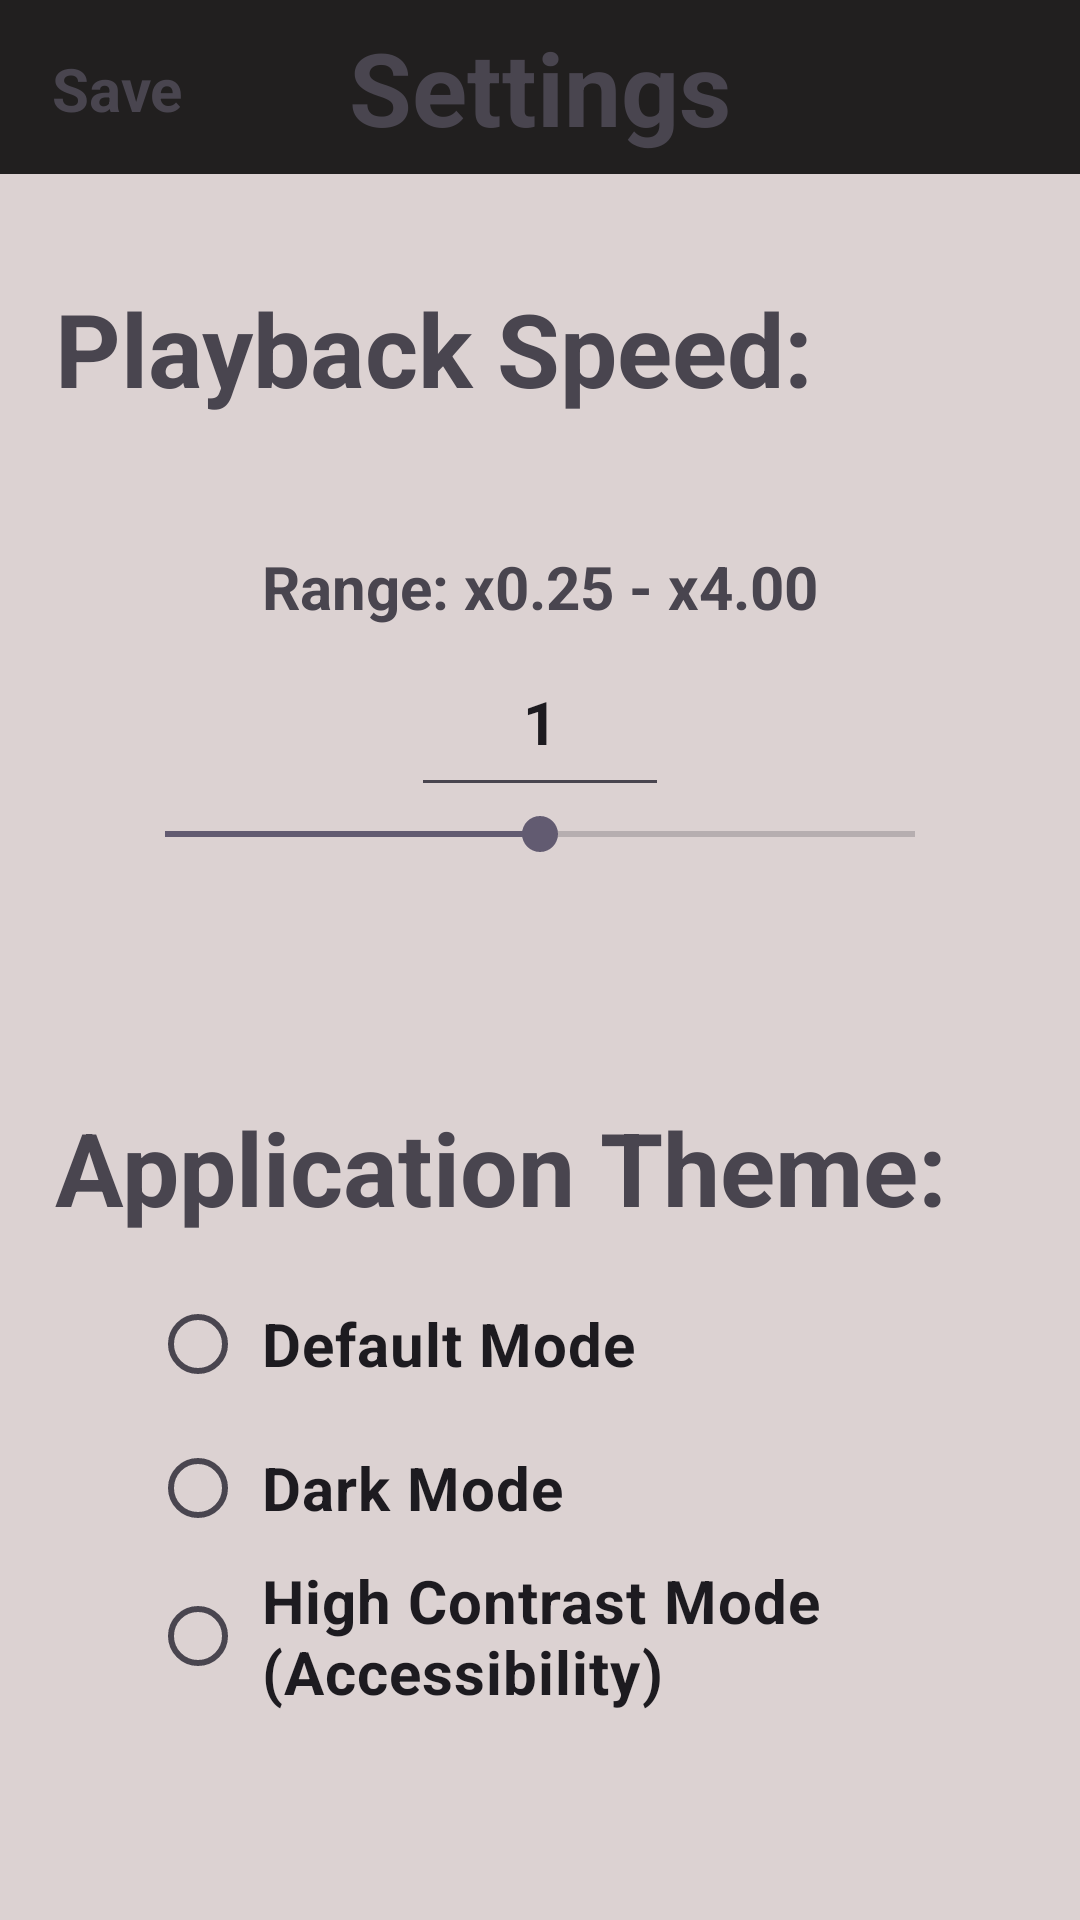

The Android layout XML behind this screen, and the referenced resources:
<!-- AndroidManifest.xml: application theme Theme.CW_3 -->
<!-- res/layout/activity_setting.xml -->
<?xml version="1.0" encoding="utf-8"?>
<androidx.constraintlayout.widget.ConstraintLayout xmlns:android="http://schemas.android.com/apk/res/android"
    xmlns:app="http://schemas.android.com/apk/res-auto"
    xmlns:tools="http://schemas.android.com/tools"
    android:id="@+id/main"
    android:layout_width="match_parent"
    android:layout_height="match_parent"
    android:background="@color/accent0"
    tools:context=".SettingActivity">

    <TextView
        android:id="@+id/textTitleSetting"
        android:layout_width="match_parent"
        android:layout_height="wrap_content"
        android:paddingTop="3pt"
        android:paddingBottom="3pt"
        android:text="@string/titleSetting"
        android:textAlignment="center"
        android:textSize="34sp"
        android:textStyle="bold"
        app:layout_constraintEnd_toEndOf="parent"
        app:layout_constraintHorizontal_bias="0.666"
        app:layout_constraintStart_toStartOf="parent"
        app:layout_constraintTop_toTopOf="parent" />

    <TextView
        android:id="@+id/textViewSave"
        android:layout_width="62dp"
        android:layout_height="39dp"
        android:layout_marginStart="8dp"
        android:layout_marginBottom="8dp"
        android:backgroundTintMode="multiply"
        android:paddingTop="2.5pt"
        android:text="@string/viewSave"
        android:textAlignment="center"
        android:textSize="20sp"
        android:textStyle="bold"
        app:layout_constraintBottom_toBottomOf="@id/textTitleSetting"
        app:layout_constraintStart_toStartOf="parent" />

    <ScrollView
        android:id="@+id/scrollSetting"
        android:layout_width="match_parent"
        android:layout_height="0dp"
        android:background="@color/main0"
        android:gravity="center_horizontal"
        android:paddingHorizontal="10dp"
        app:layout_constraintBottom_toBottomOf="parent"
        app:layout_constraintTop_toBottomOf="@id/textTitleSetting">

        <LinearLayout
            android:id="@+id/linearLayoutPlayer"
            android:layout_width="match_parent"
            android:layout_height="wrap_content"
            android:gravity="center_horizontal"
            android:orientation="vertical">

            <Space
                android:layout_width="match_parent"
                android:layout_height="27dp" />

            <TextView
                android:id="@+id/textViewAudioTitle"
                android:layout_width="match_parent"
                android:layout_height="wrap_content"
                android:layout_marginHorizontal="4pt"
                android:layout_marginVertical="4pt"
                android:text="@string/titleSpeed"
                android:textSize="34sp"
                android:textStyle="bold" />

            <Space
                android:layout_width="match_parent"
                android:layout_height="35dp" />

            <TextView
                android:id="@+id/textViewSpeed"
                android:layout_width="match_parent"
                android:layout_height="wrap_content"
                android:labelFor="@+id/editTextNumberSpeed"
                android:text="@string/subtitleSpeed"
                android:textAlignment="center"
                android:textAllCaps="false"
                android:textSize="20sp"
                android:textStyle="bold" />

            <EditText
                android:id="@+id/editTextNumberSpeed"
                android:layout_width="86dp"
                android:layout_height="60dp"
                android:layout_gravity="center_horizontal"
                android:autofillHints="Enter a number between 0.25 - 4.00"
                android:ems="10"
                android:inputType="number|numberDecimal"
                android:text="@string/speedDefault"
                android:textAlignment="center"
                android:textSize="20sp"
                android:textStyle="bold" />

            <SeekBar
                android:id="@+id/seekBarSpeed"
                android:layout_width="282dp"
                android:layout_height="wrap_content"
                android:focusable="false"
                android:max="400"
                android:min="-400"
                android:progress="0" />

            <Space
                android:layout_width="match_parent"
                android:layout_height="67dp" />

            <TextView
                android:id="@+id/textViewBGTitle"
                android:layout_width="match_parent"
                android:layout_height="wrap_content"
                android:layout_marginHorizontal="4pt"
                android:layout_marginVertical="6pt"
                android:text="@string/titleBG"
                android:textSize="34sp"
                android:textStyle="bold" />

            <RadioGroup
                android:id="@+id/radioGroupTheme"
                android:layout_width="match_parent"
                android:layout_height="wrap_content"
                android:paddingHorizontal="40dp">

                <RadioButton
                    android:id="@+id/radioButton1"
                    android:layout_width="wrap_content"
                    android:layout_height="wrap_content"
                    android:layout_weight="1"
                    android:paddingHorizontal="5dp"
                    android:text="@string/themeMode1"
                    android:textSize="20sp"
                    android:textStyle="bold" />

                <RadioButton
                    android:id="@+id/radioButton2"
                    android:layout_width="wrap_content"
                    android:layout_height="wrap_content"
                    android:layout_weight="1"
                    android:paddingHorizontal="5dp"
                    android:text="@string/themeMode2"
                    android:textSize="20sp"
                    android:textStyle="bold" />

                <RadioButton
                    android:id="@+id/radioButton3"
                    android:layout_width="wrap_content"
                    android:layout_height="wrap_content"
                    android:layout_weight="1"
                    android:paddingHorizontal="5dp"
                    android:text="@string/themeMode3"
                    android:textSize="20sp"
                    android:textStyle="bold" />

            </RadioGroup>

        </LinearLayout>

    </ScrollView>

</androidx.constraintlayout.widget.ConstraintLayout>
<!-- resources referenced by this layout -->
<resources>
  <color name="accent0">#211F1F</color>
  <color name="main0">#DCD2D2</color>
  <string name="speedDefault">1</string>
  <string name="subtitleSpeed">Range: x0.25 - x4.00</string>
  <string name="themeMode1">Default Mode</string>
  <string name="themeMode2">Dark Mode</string>
  <string name="themeMode3">High Contrast Mode (Accessibility)</string>
  <string name="titleBG">Application Theme:</string>
  <string name="titleSetting">Settings</string>
  <string name="titleSpeed">Playback Speed:</string>
  <string name="viewSave">Save</string>
  <style name="Theme.CW_3" parent="Base.Theme.CW_3" />
  <style name="Base.Theme.CW_3" parent="Theme.Material3.DayNight.NoActionBar">
          
          
      </style>
</resources>
